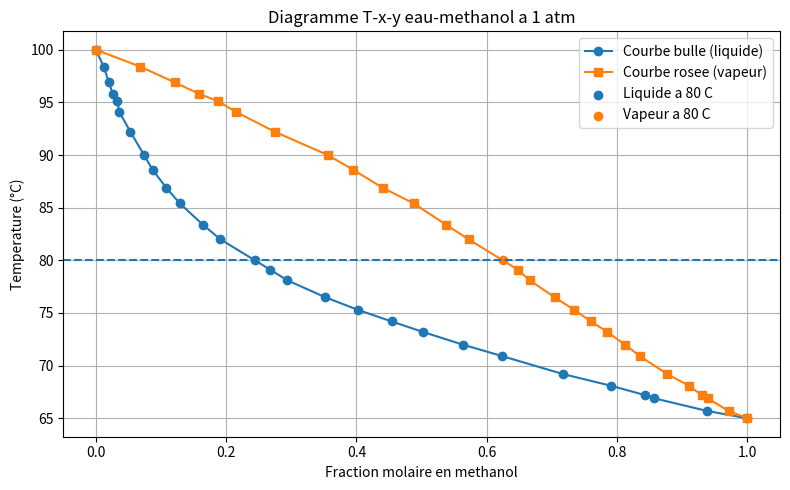
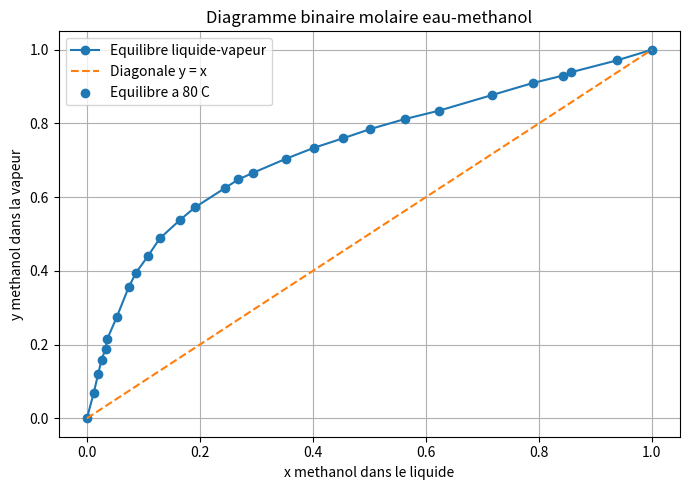

Write Python code to recreate these figures, in order.

import numpy as np
import matplotlib.pyplot as plt

# Donnees experimentales eau-methanol a environ 1 atm
T_data = np.array([
    100, 98.4, 96.9, 95.8, 95.1, 94.1, 92.2, 90,
    88.6, 86.9, 85.4, 83.4, 82, 79.1, 78.1, 76.5,
    75.3, 74.2, 73.2, 72, 70.9, 69.2, 68.1, 67.2,
    66.9, 65.7, 65
])

x_data = np.array([
    0, .012, .020, .026, .033, .036, .053, .074,
    .087, .108, .129, .164, .191, .268, .294, .352,
    .402, .454, .502, .563, .624, .717, .790, .843,
    .857, .938, 1
])

y_data = np.array([
    0, .068, .121, .159, .188, .215, .275, .356,
    .395, .440, .488, .537, .572, .648, .666, .704,
    .734, .760, .785, .812, .835, .877, .910, .930,
    .939, .971, 1
])

# Donnees du melange
F = 60               # mol/h
z = 0.40             # fraction molaire methanol
T = 80               # temperature en degres C

# Interpolation a 80 degres C
indices = np.argsort(T_data)
x = np.interp(T, T_data[indices], x_data[indices])
y = np.interp(T, T_data[indices], y_data[indices])

# Fraction molaire d'eau
x_eau = 1 - x
y_eau = 1 - y

# Regle du levier : fraction vaporisee
beta = (z - x) / (y - x)

# Debits molaires des phases
V = beta * F
L = (1 - beta) * F

print("A 80 degres C et 1 atm :")
print(f"x methanol liquide = {x:.3f}")
print(f"x eau liquide = {x_eau:.3f}")
print(f"y methanol vapeur = {y:.3f}")
print(f"y eau vapeur = {y_eau:.3f}")
print(f"Debit liquide L = {L:.2f} mol/h")
print(f"Debit vapeur V = {V:.2f} mol/h")

# Diagramme 1 : diagramme T-x-y
plt.figure(figsize=(8, 5))
plt.plot(x_data, T_data, "o-", label="Courbe bulle (liquide)")
plt.plot(y_data, T_data, "s-", label="Courbe rosee (vapeur)")
plt.scatter(x, T, label="Liquide a 80 C")
plt.scatter(y, T, label="Vapeur a 80 C")
plt.axhline(T, linestyle="--")
plt.xlabel("Fraction molaire en methanol")
plt.ylabel("Temperature (°C)")
plt.title("Diagramme T-x-y eau-methanol a 1 atm")
plt.grid(True)
plt.legend()
plt.tight_layout()
plt.show()

# Diagramme 2 : diagramme d'equilibre y-x
plt.figure(figsize=(7, 5))
plt.plot(x_data, y_data, "o-", label="Equilibre liquide-vapeur")
plt.plot([0, 1], [0, 1], "--", label="Diagonale y = x")
plt.scatter(x, y, label="Equilibre a 80 C")
plt.xlabel("x methanol dans le liquide")
plt.ylabel("y methanol dans la vapeur")
plt.title("Diagramme binaire molaire eau-methanol")
plt.grid(True)
plt.legend()
plt.tight_layout()
plt.show()
